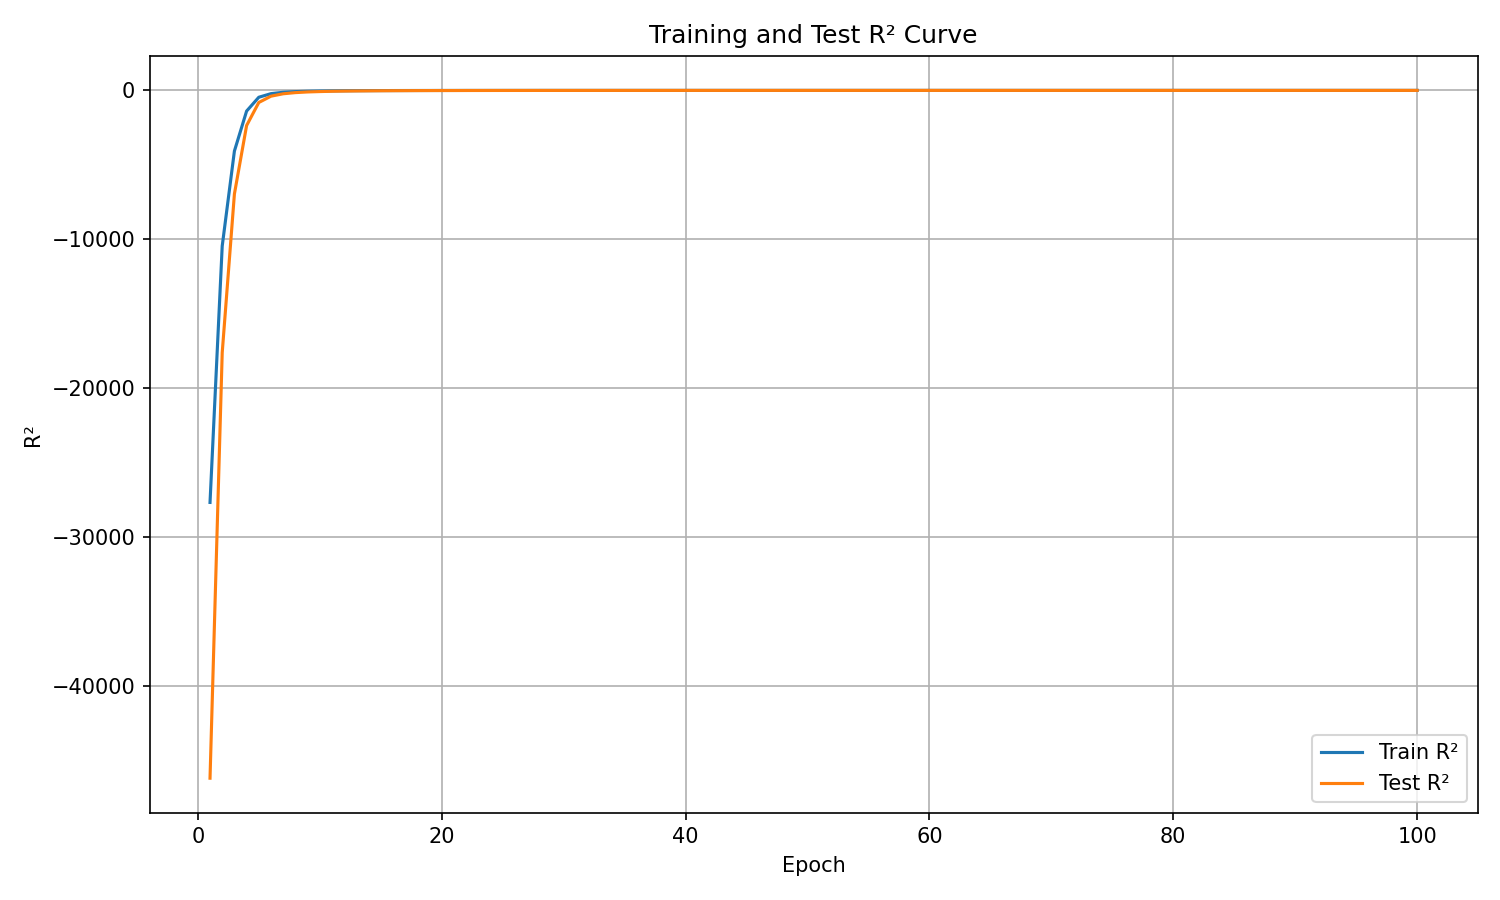

The file beside this chart, header and first rows:
epoch, train_r², test_r²
1, -27677, -46202
2, -10454, -17616
3, -4074, -6957
4, -1389, -2361
5, -460.5, -811.9
6, -218.3, -387.6
7, -125.9, -226.4
8, -81.43, -148.1
9, -56.73, -103.7
10, -42.1, -77.82
11, -31.1, -58.43
12, -24.28, -45.6
13, -18.91, -36.29
14, -15.24, -29.83
15, -11.95, -23.64
16, -9.972, -19.62
17, -8.049, -16.34
18, -6.376, -13.24
19, -5.216, -11.09
20, -3.975, -8.863
21, -3.63, -8.088
22, -2.496, -6.085
23, -2.11, -5.289
24, -1.559, -4.231
25, -1.322, -3.629
26, -1.058, -3.086
27, -0.8865, -2.827
28, -0.3939, -1.96
29, -0.1734, -1.612
30, -0.2234, -1.459
31, 0.04108, -1.095
32, 0.1667, -0.7994
33, 0.1221, -0.8155
34, 0.3954, -0.3775
35, 0.3627, -0.3798
36, 0.4822, -0.1142
37, 0.5255, -0.05318
38, 0.5565, 0.03028
39, 0.6179, 0.155
40, 0.6555, 0.2436
41, 0.6559, 0.3074
42, 0.7247, 0.3726
43, 0.7492, 0.4315
44, 0.7287, 0.431
45, 0.7372, 0.4757
46, 0.7616, 0.5204
47, 0.8039, 0.5987
48, 0.762, 0.5587
49, 0.8635, 0.6772
50, 0.8594, 0.689
51, 0.8508, 0.6939
52, 0.8189, 0.6668
53, 0.8917, 0.7638
54, 0.8775, 0.7502
55, 0.8655, 0.7476
56, 0.9115, 0.8068
57, 0.9051, 0.7909
58, 0.9078, 0.8178
59, 0.8721, 0.7748
60, 0.9083, 0.8158
... 40 more rows
